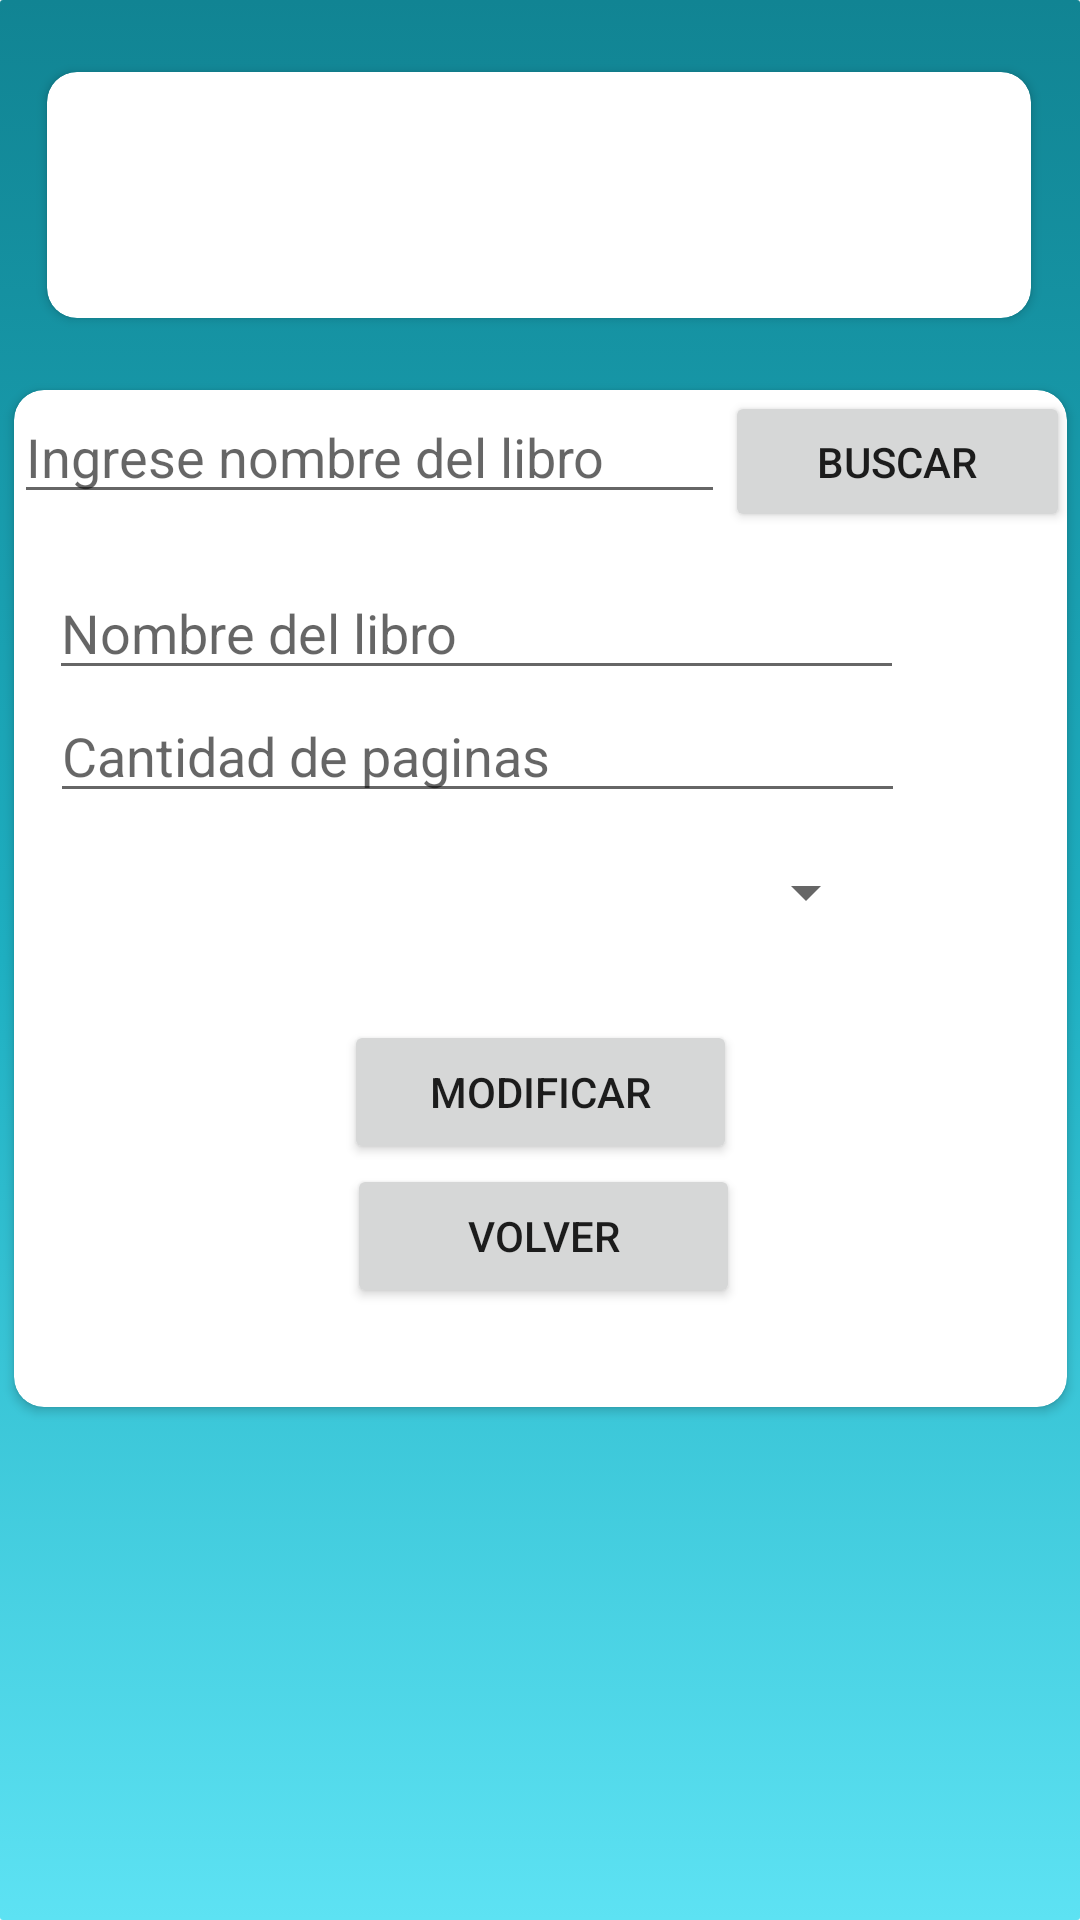

Android layout source for this screen:
<!-- AndroidManifest.xml: application theme Theme.AppCompat.Light.NoActionBar -->
<!-- res/layout/activity_modificar_libro.xml -->
<?xml version="1.0" encoding="utf-8"?>
<androidx.constraintlayout.widget.ConstraintLayout xmlns:android="http://schemas.android.com/apk/res/android"
    xmlns:app="http://schemas.android.com/apk/res-auto"
    xmlns:tools="http://schemas.android.com/tools"
    android:layout_width="match_parent"
    android:layout_height="match_parent"
    android:background="@drawable/gradient_background"
    tools:context=".modificar_libro_act">

    <androidx.cardview.widget.CardView
        android:id="@+id/cardView5"
        android:layout_width="328dp"
        android:layout_height="82dp"
        android:layout_marginTop="24dp"
        app:cardCornerRadius="10dp"
        app:layout_constraintEnd_toEndOf="parent"
        app:layout_constraintHorizontal_bias="0.493"
        app:layout_constraintStart_toStartOf="parent"
        app:layout_constraintTop_toTopOf="parent" />

    <androidx.cardview.widget.CardView
        android:layout_width="351dp"
        android:layout_height="339dp"
        android:layout_marginTop="24dp"
        app:layout_constraintEnd_toEndOf="parent"
        app:layout_constraintStart_toStartOf="parent"
        app:cardCornerRadius="10dp"
        app:layout_constraintTop_toBottomOf="@+id/cardView5" >

        <androidx.constraintlayout.widget.ConstraintLayout
            android:layout_width="match_parent"
            android:layout_height="match_parent">

            <LinearLayout
                android:id="@+id/linearLayout2"
                android:layout_width="352dp"
                android:layout_height="47dp"
                android:orientation="horizontal"
                app:layout_constraintEnd_toEndOf="parent"
                app:layout_constraintStart_toStartOf="parent"
                app:layout_constraintTop_toTopOf="parent">

                <EditText
                    android:id="@+id/txtNombreLM"
                    android:layout_width="wrap_content"
                    android:layout_height="wrap_content"
                    android:layout_weight="1"
                    android:ems="10"
                    android:hint="Ingrese nombre del libro"
                    android:inputType="textPersonName"
                    tools:ignore="TouchTargetSizeCheck" />

                <Button
                    android:id="@+id/button2"
                    android:layout_width="wrap_content"
                    android:layout_height="wrap_content"
                    android:layout_weight="1"
                    android:text="Buscar"
                    tools:ignore="TouchTargetSizeCheck" />
            </LinearLayout>

            <EditText
                android:id="@+id/txtnombreN"
                android:layout_width="285dp"
                android:layout_height="41dp"
                android:layout_marginTop="12dp"
                android:ems="10"
                android:hint="Nombre del libro"
                android:inputType="textPersonName"
                app:layout_constraintEnd_toEndOf="parent"
                app:layout_constraintHorizontal_bias="0.179"
                app:layout_constraintStart_toStartOf="parent"
                app:layout_constraintTop_toBottomOf="@+id/linearLayout2"
                tools:ignore="TouchTargetSizeCheck" />

            <EditText
                android:id="@+id/txtnombreN2"
                android:layout_width="285dp"
                android:layout_height="41dp"
                android:ems="10"
                android:hint="Cantidad de paginas"
                android:inputType="textPersonName"
                app:layout_constraintEnd_toEndOf="parent"
                app:layout_constraintHorizontal_bias="0.181"
                app:layout_constraintStart_toStartOf="parent"
                app:layout_constraintTop_toBottomOf="@+id/txtnombreN"
                tools:ignore="TouchTargetSizeCheck" />

            <Spinner
                android:id="@+id/spnNCat"
                android:layout_width="276dp"
                android:layout_height="45dp"
                android:layout_marginTop="4dp"
                app:layout_constraintEnd_toEndOf="parent"
                app:layout_constraintHorizontal_bias="0.16"
                app:layout_constraintStart_toStartOf="parent"
                app:layout_constraintTop_toBottomOf="@+id/txtnombreN2"
                tools:ignore="SpeakableTextPresentCheck,TouchTargetSizeCheck" />

            <Button
                android:id="@+id/btnModificar"
                android:layout_width="131dp"
                android:layout_height="48dp"
                android:layout_marginTop="20dp"
                android:text="Modificar"
                app:layout_constraintEnd_toEndOf="parent"
                app:layout_constraintStart_toStartOf="parent"
                app:layout_constraintTop_toBottomOf="@+id/spnNCat" />

            <Button
                android:id="@+id/btnModificar2"
                android:layout_width="131dp"
                android:layout_height="48dp"
                android:text="Volver"
                app:layout_constraintEnd_toEndOf="parent"
                app:layout_constraintHorizontal_bias="0.504"
                app:layout_constraintStart_toStartOf="parent"
                app:layout_constraintTop_toBottomOf="@+id/btnModificar" />
        </androidx.constraintlayout.widget.ConstraintLayout>
    </androidx.cardview.widget.CardView>
</androidx.constraintlayout.widget.ConstraintLayout>
<!-- resources referenced by this layout -->
<resources>
  <!-- drawable gradient_background (drawable) -->
  <?xml version="1.0" encoding="utf-8"?>
  <selector xmlns:android="http://schemas.android.com/apk/res/android">
      <item>
          <shape>
              <gradient
                  android:startColor="#5DE2F3"
                  android:centerColor="#1EAFC1"
                  android:endColor="#118493"
                  android:angle="90"/>
              <corners
                  android:radius="1dp"/>
          </shape>
      </item>
  </selector>
</resources>
